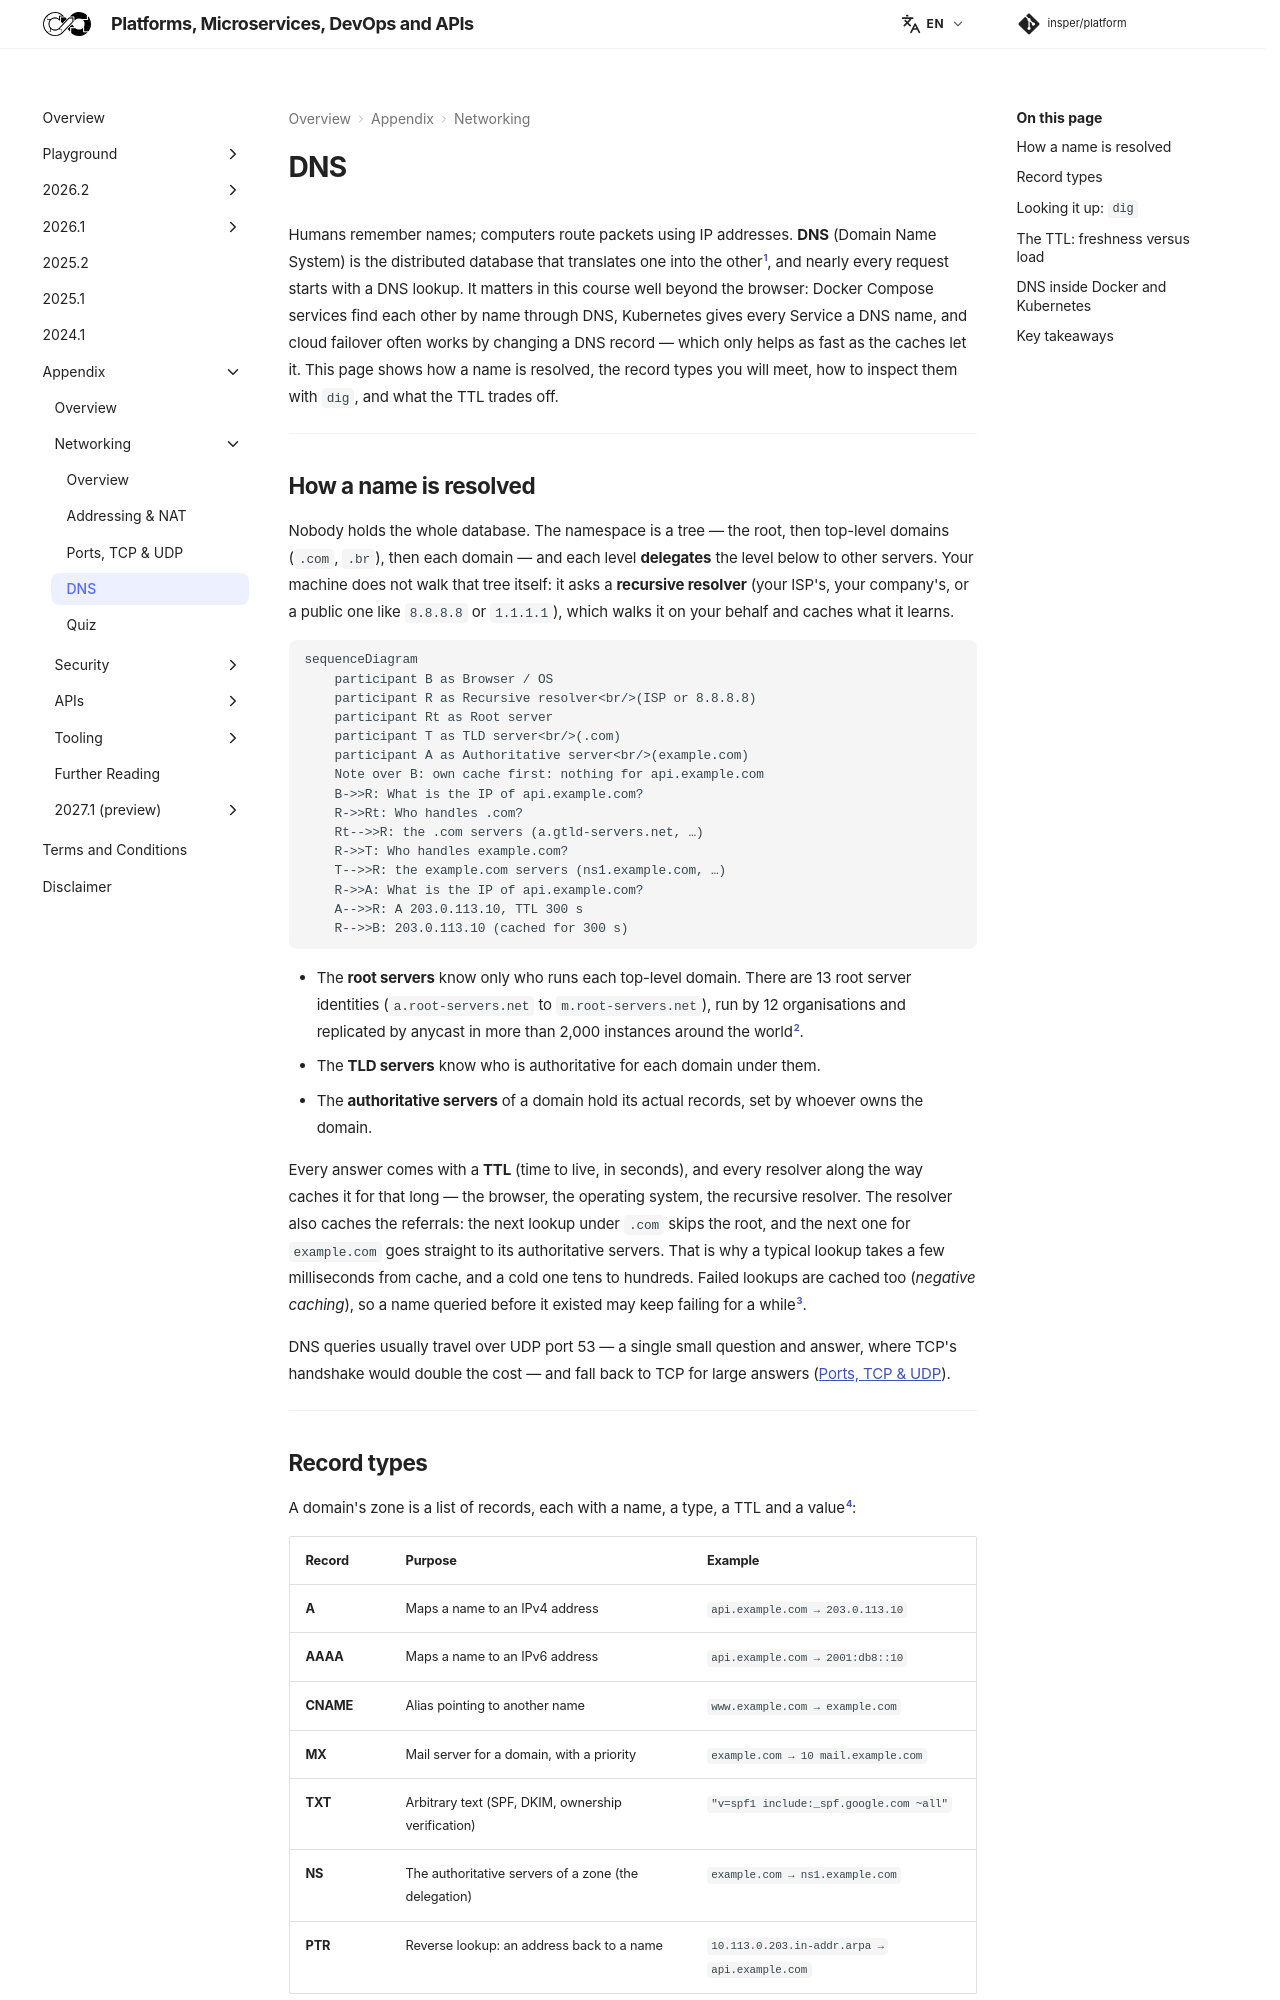

repository: Insper/platform · page: appendix/network/dns/index.html · generator: mkdocs


Humans remember names; computers route packets using IP addresses. **DNS** (Domain Name System) is the distributed database that translates one into the other[^1], and nearly every request starts with a DNS lookup. It matters in this course well beyond the browser: Docker Compose services find each other by name through DNS, Kubernetes gives every Service a DNS name, and cloud failover often works by changing a DNS record — which only helps as fast as the caches let it. This page shows how a name is resolved, the record types you will meet, how to inspect them with `dig`, and what the TTL trades off.

---

## How a name is resolved { #resolution }

Nobody holds the whole database. The namespace is a tree — the root, then top-level domains (`.com`, `.br`), then each domain — and each level **delegates** the level below to other servers. Your machine does not walk that tree itself: it asks a **recursive resolver** (your ISP's, your company's, or a public one like `8.8.8.8` or `1.1.1.1`), which walks it on your behalf and caches what it learns.

``` diagram-sim
sequenceDiagram
    participant B as Browser / OS
    participant R as Recursive resolver<br/>(ISP or 8.8.8.8)
    participant Rt as Root server
    participant T as TLD server<br/>(.com)
    participant A as Authoritative server<br/>(example.com)
    Note over B: own cache first: nothing for api.example.com
    B->>R: What is the IP of api.example.com?
    R->>Rt: Who handles .com?
    Rt-->>R: the .com servers (a.gtld-servers.net, …)
    R->>T: Who handles example.com?
    T-->>R: the example.com servers (ns1.example.com, …)
    R->>A: What is the IP of api.example.com?
    A-->>R: A 203.0.113.10, TTL 300 s
    R-->>B: 203.0.113.10 (cached for 300 s)
```

- The **root servers** know only who runs each top-level domain. There are 13 root server identities (`a.root-servers.net` to `m.root-servers.net`), run by 12 organisations and replicated by anycast in more than 2,000 instances around the world[^2].
- The **TLD servers** know who is authoritative for each domain under them.
- The **authoritative servers** of a domain hold its actual records, set by whoever owns the domain.

Every answer comes with a **TTL** (time to live, in seconds), and every resolver along the way caches it for that long — the browser, the operating system, the recursive resolver. The resolver also caches the referrals: the next lookup under `.com` skips the root, and the next one for `example.com` goes straight to its authoritative servers. That is why a typical lookup takes a few milliseconds from cache, and a cold one tens to hundreds. Failed lookups are cached too (*negative caching*), so a name queried before it existed may keep failing for a while[^3].

DNS queries usually travel over UDP port 53 — a single small question and answer, where TCP's handshake would double the cost — and fall back to TCP for large answers ([Ports, TCP & UDP](../transport/index.md)).

---
